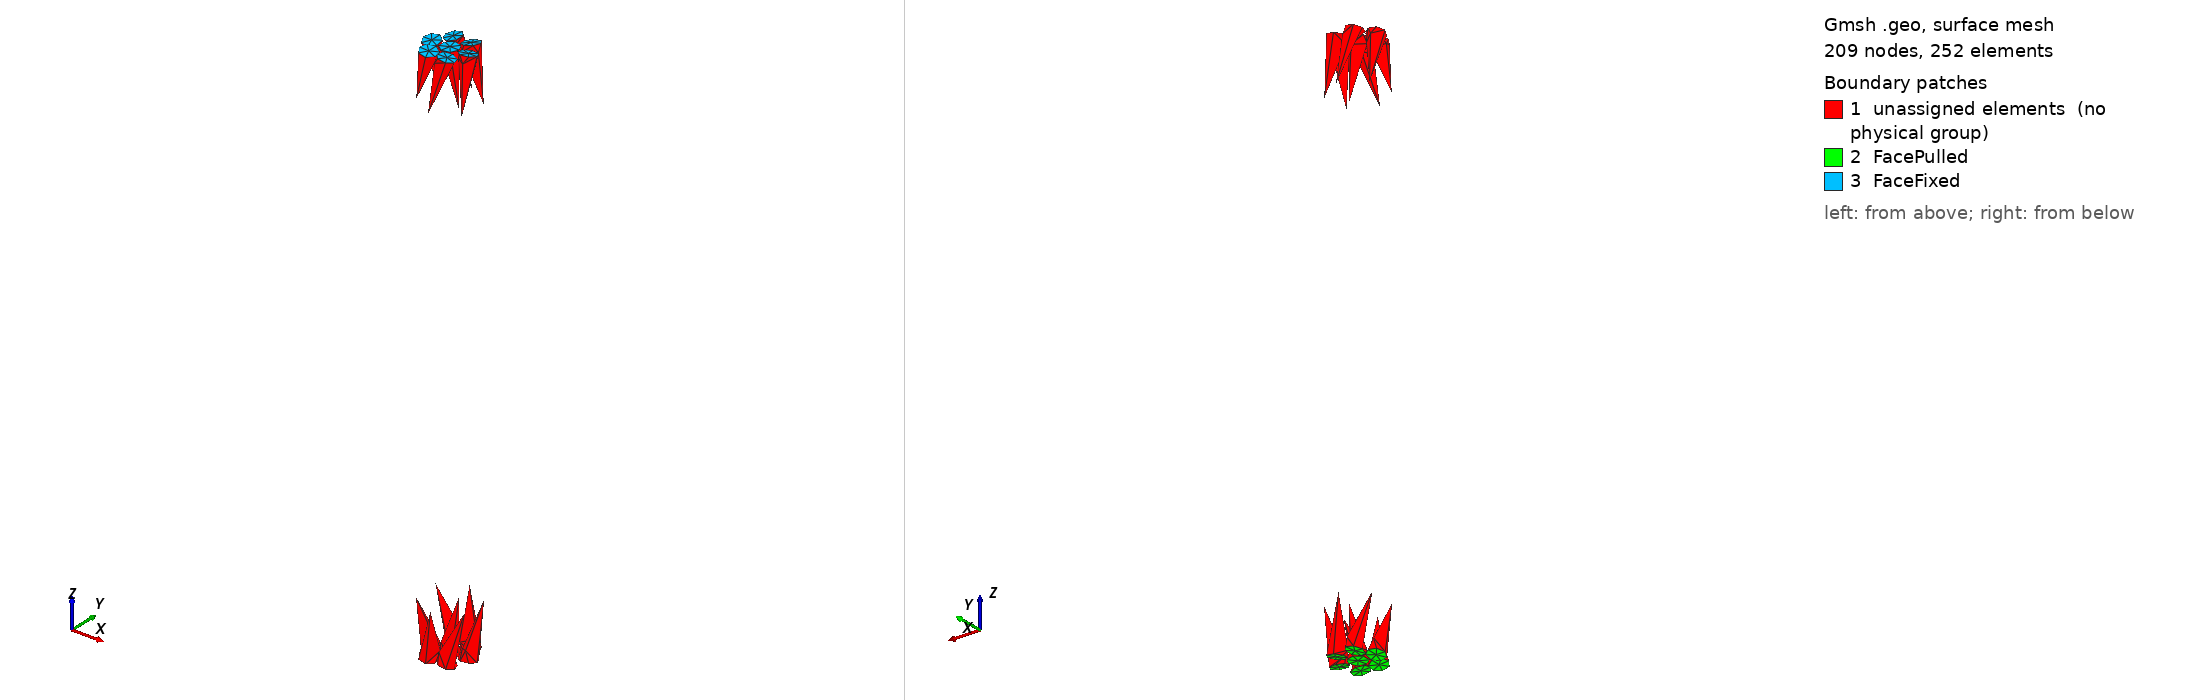

Gmsh geometry script, surface-meshed: 209 nodes, 252 surface elements. Boundary patches (legend numbers): 1 unassigned elements (no physical group), 2 FacePulled, 3 FaceFixed. Left view from above one corner, right view from below the opposite corner. Legend entries are the model's physical surfaces; 'unassigned elements' are surfaces in no physical group.

=== NewSevenWiresStrand.geo (drawn) ===
Merge "NewSevenWiresStrand.step";
// Mesh.ScalingFactor=0.001; //FreeCAD works in mm. But to simplify dealing with units, we scale everything back to meters!
Physical Surface("FaceFixed") = {12, 9, 6, 3, 15, 18, 21};
//+
Physical Surface("FacePulled") = {7, 4, 10, 2, 13, 16, 19};
//+
Physical Volume("WireVol") = {2, 1, 3, 4, 5, 6, 7};
Mesh.SubdivisionAlgorithm=2; // All hexa
// We can activate the calculation of mesh element sizes based on curvature:
Mesh.CharacteristicLengthFromCurvature = 1;
k=2;
Mesh.MinimumElementsPerTwoPi = 10;
Mesh.CharacteristicLengthMin = k * 1;
Mesh.CharacteristicLengthMax = k* 5;
Mesh.Algorithm=1;//adapted for curved geometry
//Mesh.SaveAll = 0;
//RecombineMesh;
//Mesh 2;//Does not work without it
//Mesh 2;//Does not work without it
//Mesh.Recombine3DLevel=0;//for quads

//uncomment if in GUI 
// Mesh.SurfaceEdges=0;
// Mesh 3;
//Mesh.VolumeFaces=1;//To show the mesh directly
// RefineMesh;


Also in the case, not shown: NewSevenWiresStrand.step (merged mesh/CAD file).
